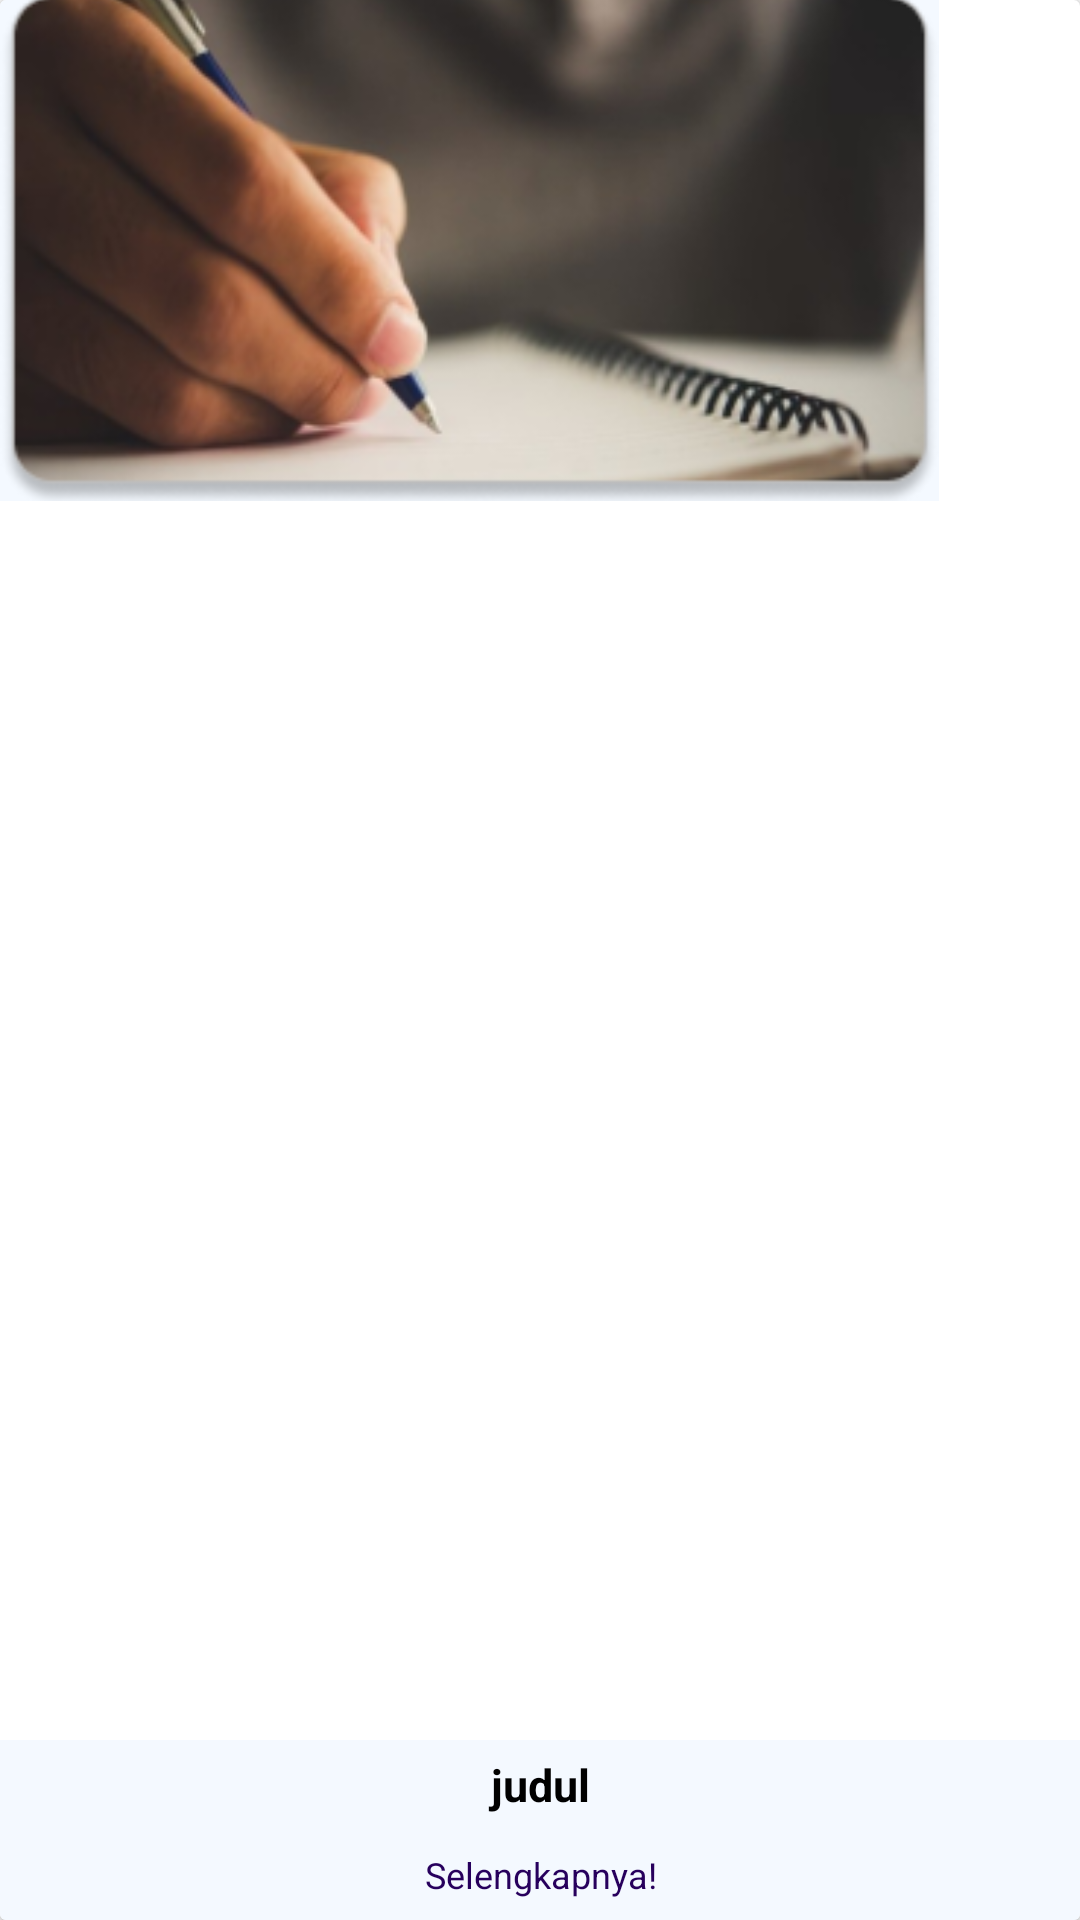

Layout XML and referenced resources for this Android screen:
<!-- AndroidManifest.xml: application theme Theme.LayananWarga -->
<!-- res/layout/persyaratan_item.xml -->
<?xml version="1.0" encoding="utf-8"?>
<androidx.cardview.widget.CardView xmlns:android="http://schemas.android.com/apk/res/android"
    android:layout_width="313dp"
    android:layout_height="167dp"
    android:layout_marginVertical="7dp"
    android:layout_marginHorizontal="50dp">

    <ImageView
        android:id="@+id/iv_image"
        style="@style/pengajuan_image"
        android:layout_width="313dp"
        android:layout_height="167dp"
        android:src="@drawable/layanan2"
        android:background="@color/primary_color"/>

    <LinearLayout
        android:layout_width="match_parent"
        android:layout_height="60dp"
        android:orientation="vertical"
        android:layout_gravity="bottom">

        <TextView
            android:id="@+id/tv_judul"
            style="@style/pengajuan_judul"
            android:textStyle="bold"
            android:layout_width="match_parent"
            android:layout_height="30dp"
            android:gravity="center"
            android:text="judul"
            android:textAlignment="center" />
        <TextView
            android:id="@+id/tv_selengkapnya"
            style="@style/pengajuan_subjudul"
            android:layout_width="match_parent"
            android:layout_height="30dp"
            android:gravity="center"
            android:text="Selengkapnya!"
            android:textAlignment="center" />
    </LinearLayout>


</androidx.cardview.widget.CardView>
<!-- resources referenced by this layout -->
<resources>
  <color name="primary_color">#F4F9FF</color>
  <!-- drawable layanan2: png bitmap (drawable, 66874 bytes) -->
  <style name="pengajuan_image">
          <item name="android:scaleType">centerCrop</item>
          <item name="android:layout_height">123dp</item>
          <item name="android:bottomLeftRadius">14dp</item>
          <item name="android:bottomRightRadius">14dp</item>
      </style>
  <style name="pengajuan_judul">
          <item name="android:layout_width">313dp</item>
          <item name="android:layout_height">44dp</item>
          <item name="android:background">@color/primary_color</item>
          <item name="fontFamily">@font/poppins_regular</item>
          <item name="android:textSize">15sp</item>
          <item name="android:textColor">@color/black</item>
          <item name="android:textAlignment">center</item>
          <item name="android:gravity">center</item>
      </style>
  <style name="pengajuan_subjudul">
          <item name="android:layout_width">313dp</item>
          <item name="android:layout_height">44dp</item>
          <item name="android:topLeftRadius">14dp</item>
          <item name="android:topRightRadius">14dp</item>
          <item name="android:background">@color/primary_color</item>
          <item name="fontFamily">@font/poppins_regular</item>
          <item name="android:textSize">12sp</item>
          <item name="android:textColor">@color/secondary_color</item>
          <item name="android:textAlignment">center</item>
          <item name="android:gravity">center</item>
      </style>
  <style name="Theme.LayananWarga" parent="android:Theme.Material.Light.NoActionBar" />
  <color name="black">#000000</color>
  <color name="secondary_color">#27005D</color>
</resources>
